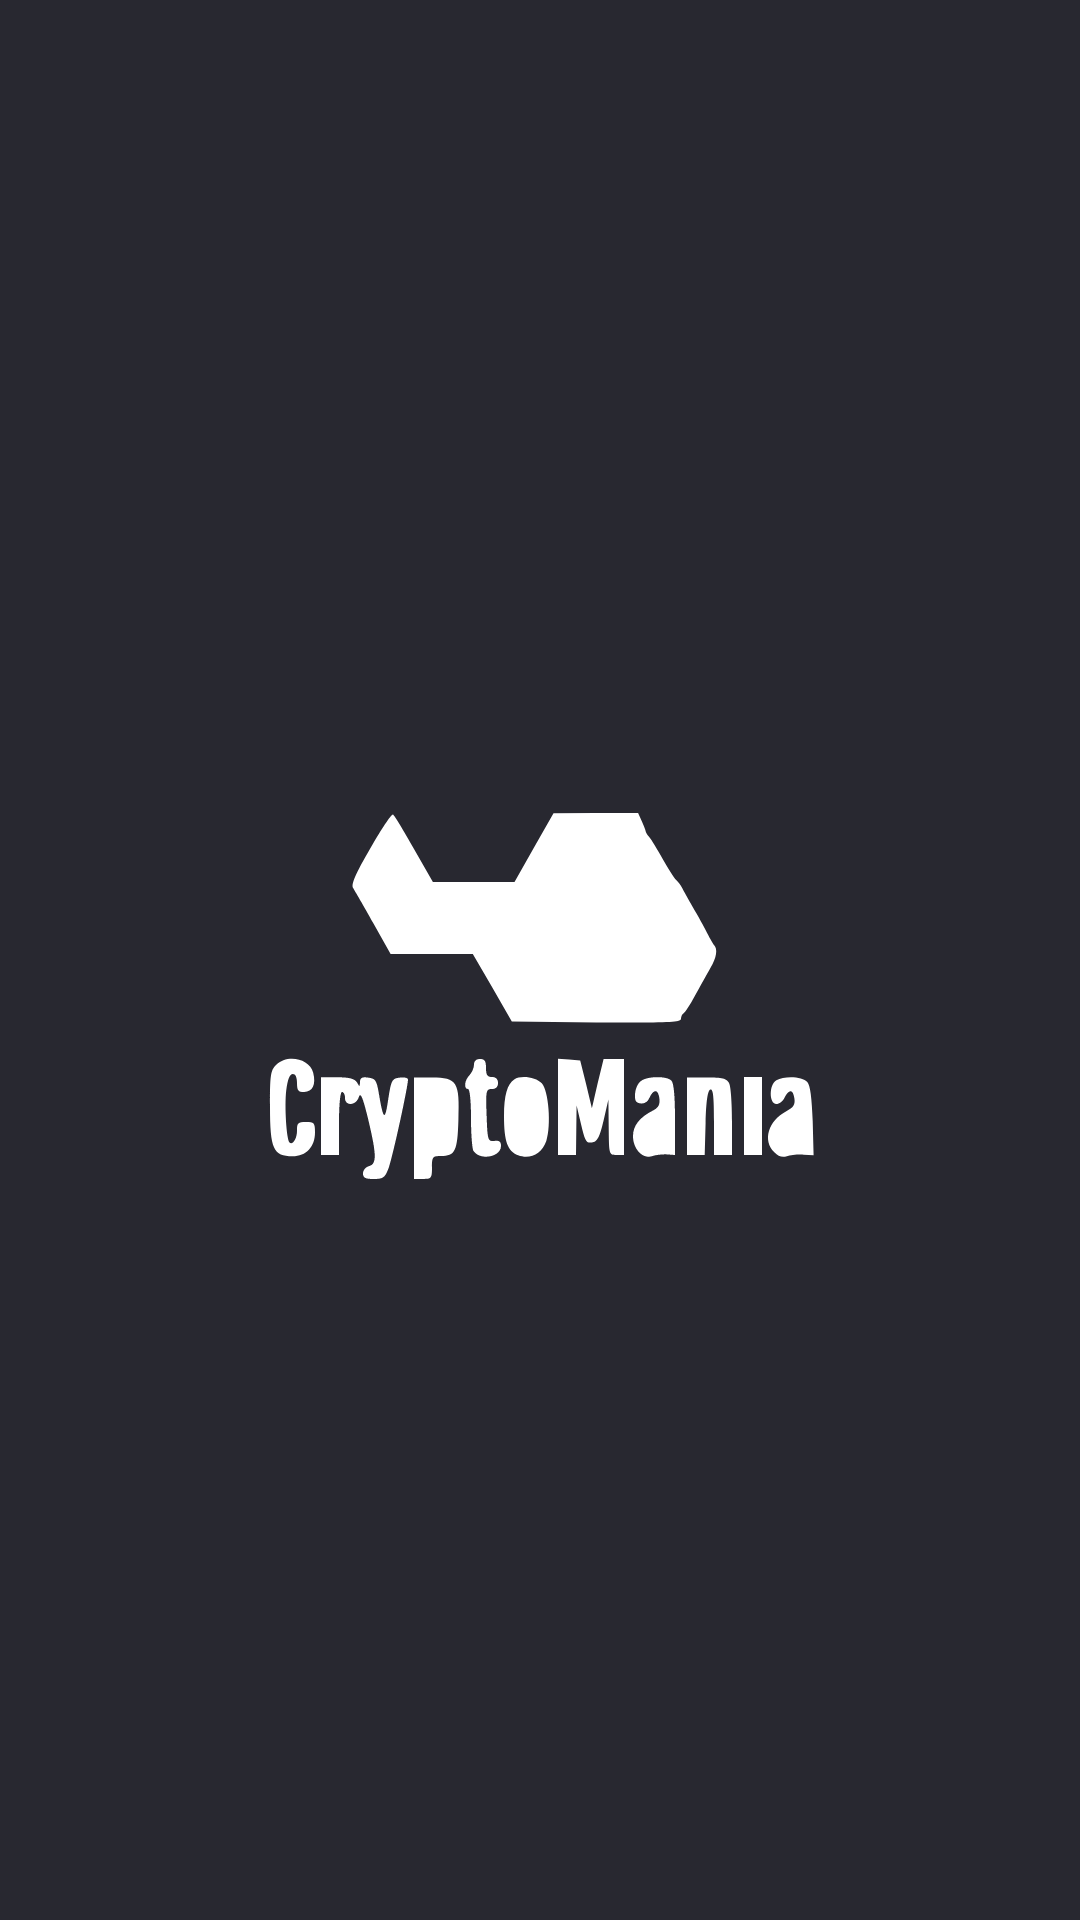

Reconstruct the res/layout file that produces this screen, plus the resources it refers to.
<!-- AndroidManifest.xml: activity theme AppTheme -->
<!-- res/layout/activity_splash.xml -->
<?xml version="1.0" encoding="utf-8"?>
<RelativeLayout xmlns:android="http://schemas.android.com/apk/res/android"
    xmlns:app="http://schemas.android.com/apk/res-auto"
    xmlns:tools="http://schemas.android.com/tools"
    android:layout_width="match_parent"
    android:layout_height="match_parent"
    android:background="@color/colorPrimary"
    tools:context=".Activities.SplashActivity">

    <ImageView
        android:id="@+id/imageView"
        android:layout_width="wrap_content"
        android:layout_height="wrap_content"
        app:srcCompat="@drawable/cryptomania_logo"
        android:layout_centerInParent="true"
        tools:layout_editor_absoluteX="158dp"
        tools:layout_editor_absoluteY="293dp" />
</RelativeLayout>
<!-- resources referenced by this layout -->
<resources>
  <color name="colorPrimary">#282830</color>
  <!-- drawable cryptomania_logo: vector/xml drawable (drawable, 4334 chars, omitted) -->
  <style name="AppTheme" parent="Theme.AppCompat.Light.NoActionBar">
          <item name="colorPrimary">@color/colorPrimary</item>
          <item name="colorPrimaryDark">@color/colorPrimaryDark</item>
          <item name="colorAccent">@color/orange</item>
          <item name="android:statusBarColor">@color/colorPrimary</item>
          <item name="android:navigationBarColor">@color/colorPrimary</item>
      </style>
  <color name="colorPrimaryDark">#121212</color>
  <color name="orange">#ff9f10</color>
</resources>
